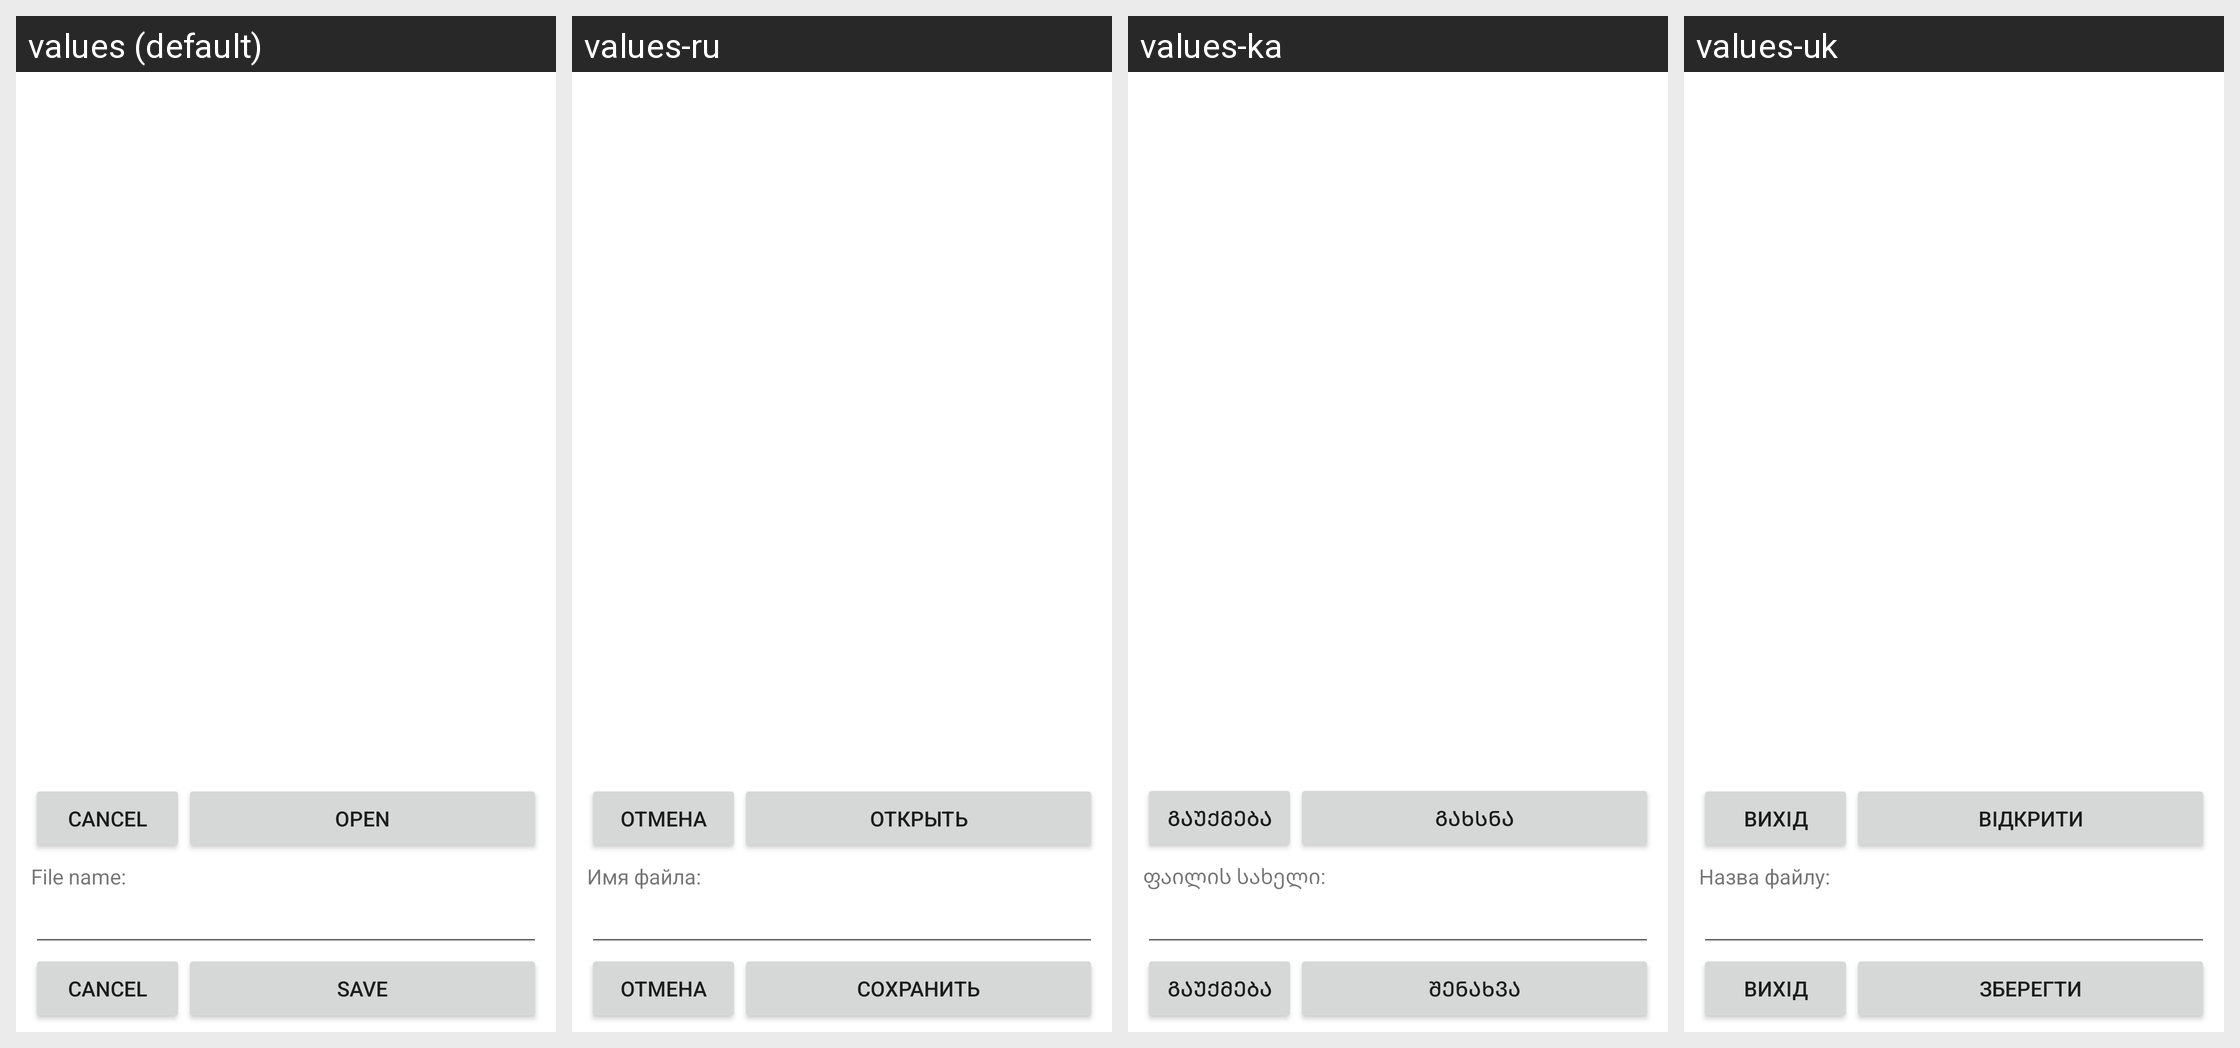

The same Android screen rendered under several of its app's locales, left to right. List the strings drawn on it with the default value and each locale's translation.
Android screen res/layout/file_dialog_main.xml rendered under 4 locales, left to right: values (default), values-ru, values-ka, values-uk. Device: Nexus 5 (rendered at 1080×1920; each locale shown at half size, 540×960, under a caption strip naming it); theme Theme.MaterialComponents.DayNight.NoActionBar.
Strings drawn on this screen, with the default value and each locale's value (text and hints the layout hard-codes, and strings that could not be matched under every locale, appear in the picture but are not listed):

cancel
  values: Cancel
  values-ru: Отмена
  values-ka: გაუქმება
  values-uk: Вихід

pathButton
  values: Open
  values-ru: Открыть
  values-ka: გახსნა
  values-uk: Відкрити

file_name
  values: File name:
  values-ru: Имя файла:
  values-ka: ფაილის სახელი:
  values-uk: Назва файлу:

create
  values: Save
  values-ru: Сохранить
  values-ka: შენახვა
  values-uk: Зберегти
